The GitHub repository DataBytes-Organisation/Project-Echo contains a labelled image folder "Spectrograms" with 2 categories: animal sounds, environment. Examples follow, each with its label.

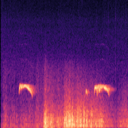
Label: animal sounds

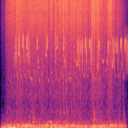
Label: animal sounds

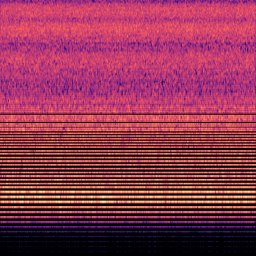
Label: environment

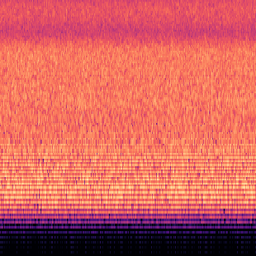
Label: environment

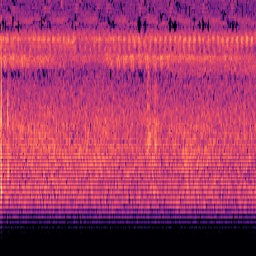
Label: environment

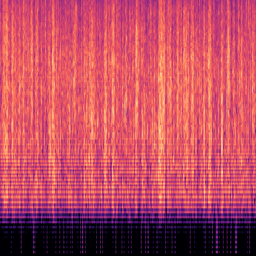
Label: environment
